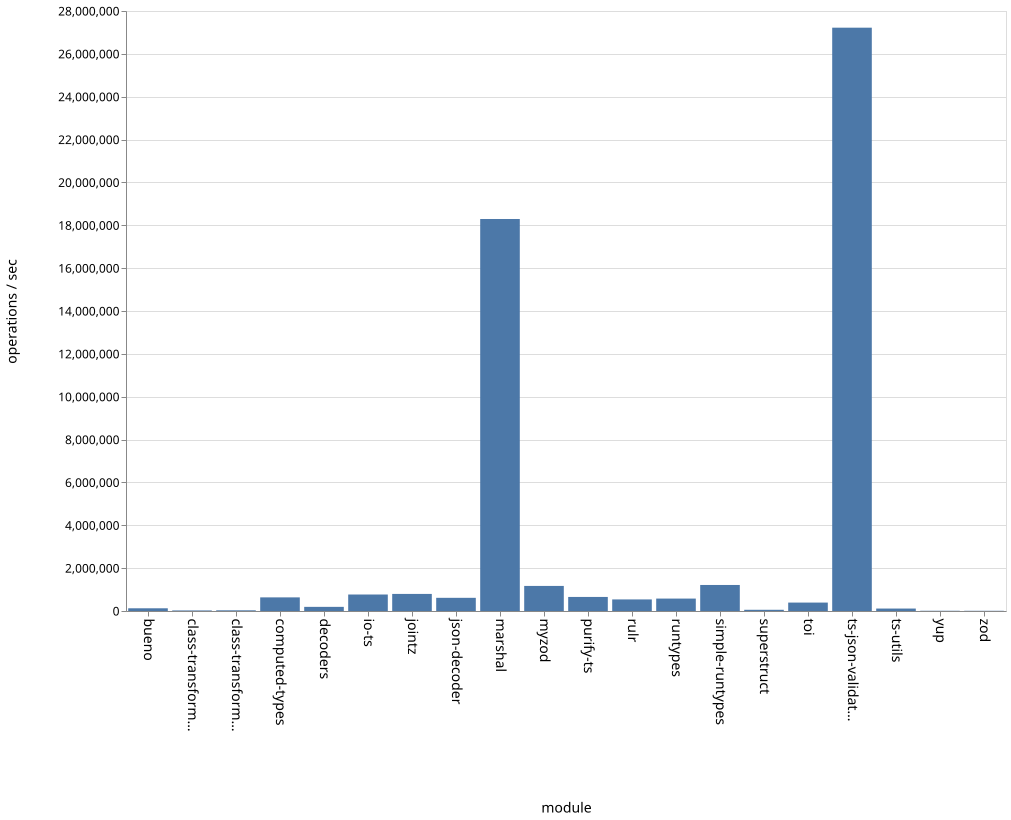

Values plotted in this chart, from the file beside it:
name, ops
bueno, 126658
class-transformer-validator-async, 26004
class-transformer-validator-sync, 31925
computed-types, 635830
decoders, 193093
io-ts, 769671
jointz, 796962
json-decoder, 614897
marshal, 18293430
myzod, 1170204
purify-ts, 656024
rulr, 540240
runtypes, 579707
simple-runtypes, 1214531
superstruct, 56717
toi, 393009
ts-json-validator, 27221540
ts-utils, 114503
yup, 11441
zod, 9759
